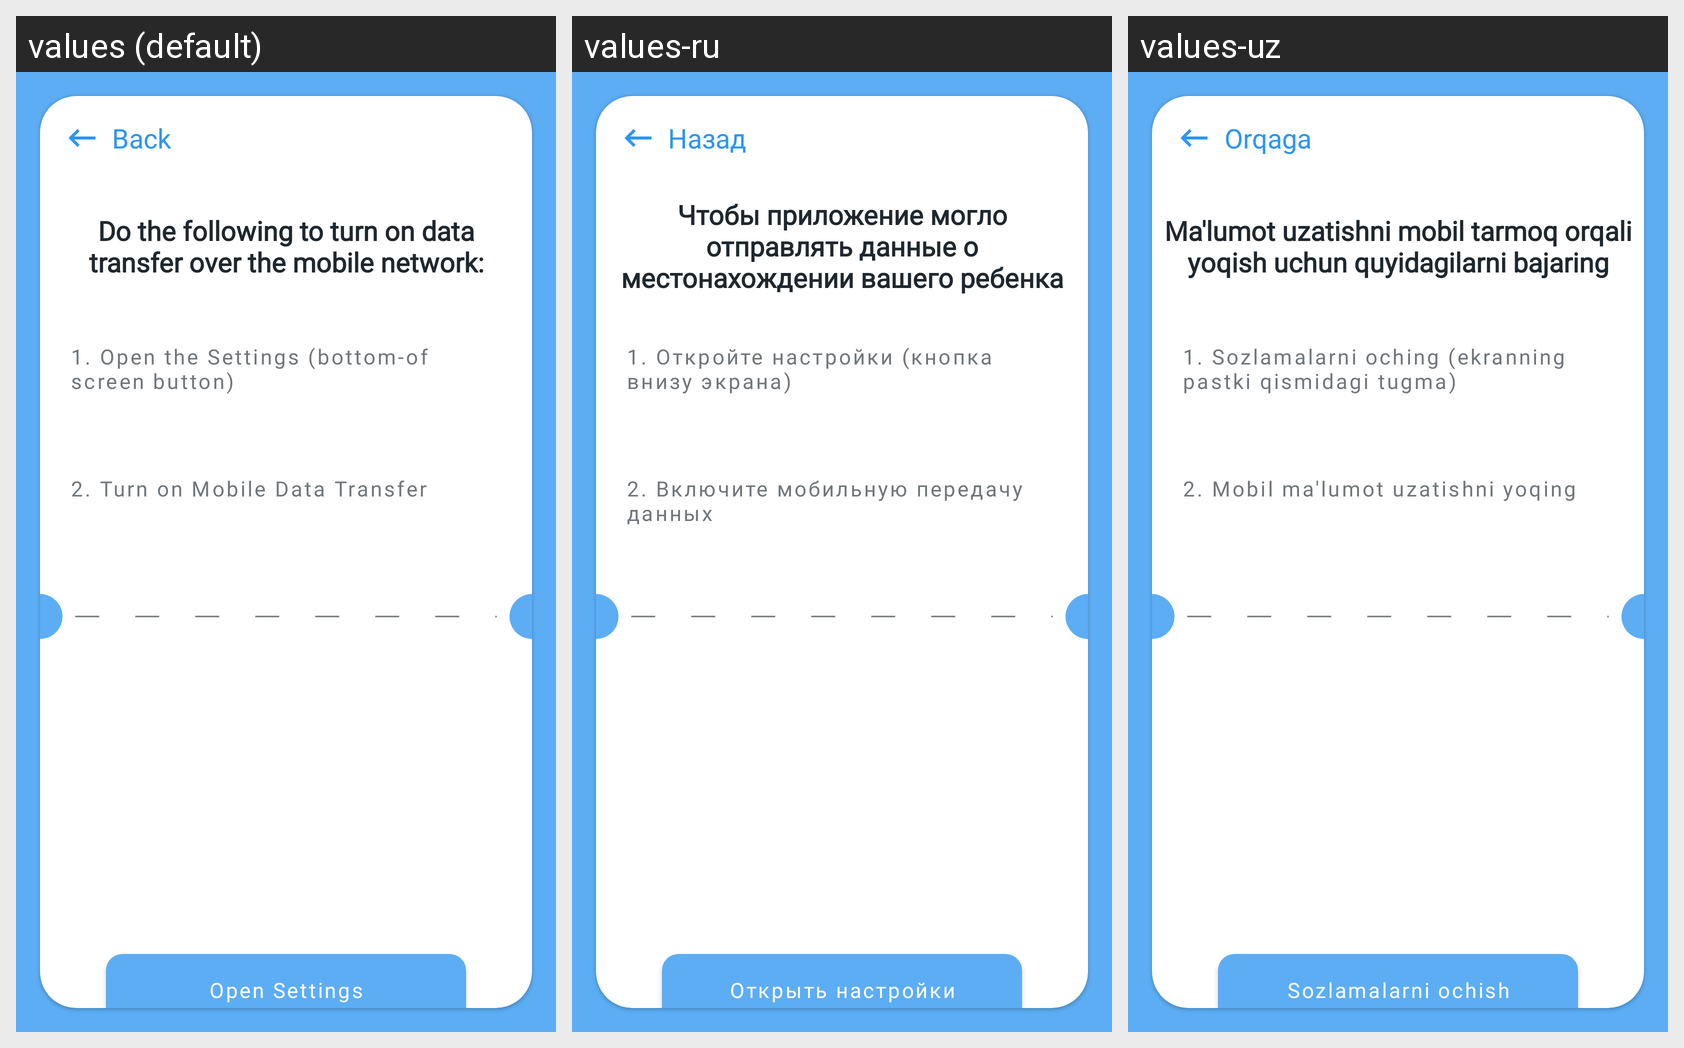

Translations of the strings shown on this Android screen, per locale in the grid:
Android screen res/layout/fragment_monitor_settings.xml rendered under 3 locales, left to right: values (default), values-ru, values-uz. Device: Nexus 5 (rendered at 1080×1920; each locale shown at half size, 540×960, under a caption strip naming it); theme Theme.ChildApp.
Strings drawn on this screen, with the default value and each locale's value (text and hints the layout hard-codes, and strings that could not be matched under every locale, appear in the picture but are not listed):

back
  values: Back
  values-ru: Назад
  values-uz: Orqaga

desc_mobile_network
  values: Do the following to turn on data transfer over the mobile network:
  values-ru: Чтобы приложение могло отправлять данные о местонахождении вашего ребенка
  values-uz: Ma'lumot uzatishni mobil tarmoq orqali yoqish uchun quyidagilarni bajaring

first_description
  values: 1. Open the Settings (bottom-of screen button)
  values-ru: 1. Откройте настройки (кнопка внизу экрана)
  values-uz: 1. Sozlamalarni oching (ekranning pastki qismidagi tugma)

second_description
  values: 2. Turn on Mobile Data Transfer
  values-ru: 2. Включите мобильную передачу данных
  values-uz: 2. Mobil ma'lumot uzatishni yoqing

open_settings
  values: Open Settings
  values-ru: Открыть настройки
  values-uz: Sozlamalarni ochish
